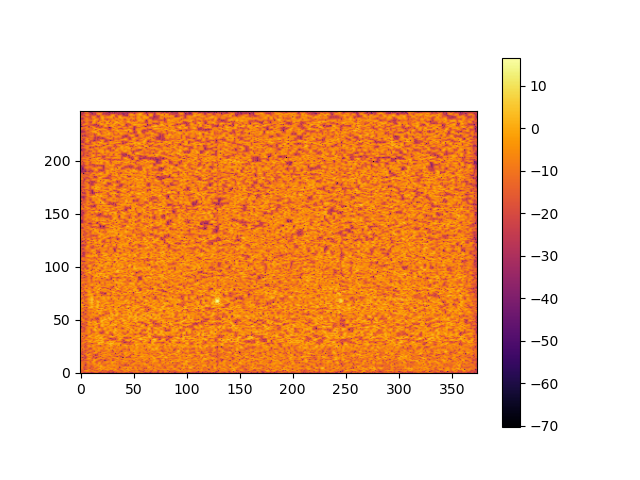

The data file committed next to this chart (first rows):
-1.835636286024195485e+01, -1.427897988935306905e+01, -1.548003815477935774e+01, -2.135719609592470647e+01, -2.610887058539081451e+01, -2.132986538069553006e+01, -1.685695924683105673e+01, -2.468815953448166312e+01, -2.009936029148014569e+01, -1.919051822419729092e+01, -2.872075287446529046e+01, -2.538127591640535385e+01, -2.267209801832988347e+01, -1.693871982928217790e+01, -1.366308862084837195e+01, -1.230141948599482404e+01, -1.312464940628737153e+01, -2.195574615903421289e+01, -2.700893709093513095e+01, -2.692046670059149704e+01, -2.182182903775196792e+01, -1.865284370909196809e+01, -2.217985126932363471e+01, -1.775328306608684770e+01
-1.801116181034734609e+01, -1.839783575385377290e+01, -1.577852505271843953e+01, -1.487377754083793491e+01, -1.175189232106389703e+01, -1.046517466391061468e+01, -7.997475046572227519e+00, -6.873304254402178515e+00, -9.035189857427669224e+00, -1.178410796703274421e+01, -1.291231927705013760e+01, -1.117184493838842485e+01, -8.598074320365194367e+00, -6.575068598670529063e+00, -7.995229154411561012e+00, -1.125593843694552909e+01, -1.148736452551548837e+01, -8.579318571213505606e+00, -1.172576833162675136e+01, -1.266705508012478631e+01, -1.705372600668124505e+01, -1.124246578471610292e+01, -1.600930077783642247e+01, -1.342274975045232743e+01
-1.692011190471886550e+01, -1.401501344659275716e+01, -1.589156952638954934e+01, -1.635577935665425287e+01, -8.447407959023928825e+00, -5.480580054543732871e+00, -3.632461645659092575e+00, -3.875845346820712134e+00, -1.078182621752572778e+01, -1.343835662193869851e+01, -9.313171839330257384e+00, -8.367150456833101657e+00, -9.220779802278288528e+00, -1.789263874397421006e+01, -1.455409942670694612e+01, -1.715059125245665328e+01, -1.627093328919799120e+01, -1.080297703409087084e+01, -6.191212705396951677e+00, -5.925075861825927603e+00, -1.090596844629118323e+01, -2.448364064456876932e+01, -1.148616424368099409e+01, -1.372441376528587043e+01
-2.752079596986032684e+01, -1.293802744937179838e+01, -1.219460688576720386e+01, -1.366223878788262169e+01, -3.008560337484208347e+01, -1.977921282250004609e+01, -2.061153636532473854e+01, -8.426117894258720042e+00, -5.341432499614757745e+00, -7.771580999411825452e+00, -1.566822949132022735e+01, -1.963474720780107319e+01, -1.301852986536531986e+01, -1.117982575422347402e+01, -8.962350670074508585e+00, -6.328394184218680607e+00, -3.840081171115743430e+00, -5.286192104120855717e+00, -1.292783719192457603e+01, -3.714492921942087467e+00, -1.571217978859830389e+00, -6.638923397597045195e+00, -8.853162931278172110e+00, -4.961675691398039767e+00
-9.429129648867359492e+00, -8.666448921552440510e+00, -9.519811034042367837e+00, -1.770714454437817054e+01, -1.873070745281802019e+01, -1.660434788760755964e+01, -1.169568782575975874e+01, -1.084848535991064189e+01, -1.476519660364198927e+01, -2.567821274811255350e+01, -1.140007091885466295e+01, -1.228234741310010314e+01, -1.109722297111501632e+01, -9.550134916999260426e+00, -1.505733135492519459e+01, -1.585481306005096336e+01, -1.042928344009939323e+01, -4.031547336455655994e+00, 8.701057793865563106e-02, -5.086338248642132687e-01, -8.431170547975625595e+00, -3.479944300026571291e+00, -1.134909061702969346e+00, -9.276706529877159824e+00
-1.159098828055208230e+01, -7.203477868232608827e+00, -9.548088279423241787e+00, -1.846019765196457030e+01, -2.141520370482996682e+01, -1.481288295279110656e+01, -1.585822835792225938e+01, -1.212162429539649722e+01, -1.030387316089512595e+01, -1.650368525096808270e+01, -1.732540851951152661e+01, -1.486803949092249155e+01, -1.810515522231684926e+01, -7.238098651967648678e+00, -5.684781215824536993e+00, -1.045751473406317622e+01, -1.304493586800830229e+01, -1.268736946333079096e+01, -1.200059044525749741e+01, -2.513392886218092315e+00, -1.395299142715195062e+00, -3.541880910874644073e+00, -3.907733576953974719e+00, -1.434443803719593902e+00
-2.584254602931824607e+01, -1.011452792105828458e+01, -8.812878431056239137e+00, -1.235332813472889057e+01, -1.706882037298764843e+01, -1.660239468974698696e+01, -1.273809539931780144e+01, -7.938453436390187967e+00, -7.124550738120264626e+00, -1.141035823837961161e+01, -2.133936069489029919e+01, -1.613819677210716463e+01, -1.007513436739387203e+01, -7.624381633082196963e+00, -5.932422610664170648e+00, -5.522433246801336182e+00, -8.417964138061277524e+00, -5.098095572383886775e+00, -1.421906029515726644e+00, 1.044787144171509530e+00, -2.169467267402351573e-01, -4.890411899143016328e+00, -8.088510611498247016e+00, -1.108490277801185364e+01
-1.264360726389908329e+01, -9.485765877974236204e+00, -8.133507313659102067e+00, -1.082321593101060131e+01, -2.154983784995634366e+01, -4.198831160956500952e+01, -1.375138958401451106e+01, -9.568557921368942232e+00, -1.106873858870850214e+01, -1.387110248261071987e+01, -1.224901847957242929e+01, -1.096511393931804257e+01, -9.421756060991247850e+00, -6.785508545821381077e+00, -9.991937064715568084e+00, -5.352045176167365526e+00, -1.344471086982311103e+00, -2.549308150931360206e+00, -1.406950567228448357e+01, -5.325743764903379862e+00, -3.571945041377122543e+00, -1.179782021913824686e+01, -1.464105994873576222e+01, -1.695760337403278228e+01
-1.382769159290609906e+01, -9.087173226372076584e+00, -1.066329812349359862e+01, -1.375692257655999029e+01, -1.319597966929712918e+01, -1.878710000475339115e+01, -1.706618684411295561e+01, -9.030530414411861884e+00, -7.489573870533412503e+00, -7.837223328848229364e+00, -8.788763403016400133e+00, -9.128247110681314780e+00, -5.031576650626798042e+00, -1.631601047278945948e+00, -2.339514591345316141e+00, -9.487261451740495843e+00, -1.163980955876351864e+01, -3.329053373233725299e+00, -1.470936655487851130e+00, -7.826309410812733347e+00, -1.449407848290161027e+01, -7.611541568156172666e+00, -9.049117676232036445e+00, -9.094986026615220709e+00
-8.965660293406157777e+00, -1.107452026259641542e+01, -1.023726509880736657e+01, -1.239101995992332306e+01, -1.565029653066716975e+01, -2.236343255090226734e+01, -1.031297619508115915e+01, -5.024122787243219257e+00, -5.525657311349294609e+00, -1.289087257375718565e+01, -1.391974551503385982e+01, -6.754294667518743189e+00, -3.587995153381670743e+00, -6.346749758628189575e+00, -1.385834009625897423e+01, -1.523797430850456180e+01, -1.279879321354095012e+01, -3.470635048635923425e+00, -2.863621674133491446e+00, -4.510854070098409885e+00, -1.586107329198203075e+01, -1.225512895103585365e+01, -9.213846917909073397e+00, -9.023541253184344413e+00
-9.647200897141221532e+00, -1.201337150832524259e+01, -1.208922496036798933e+01, -1.171543266214087886e+01, -1.046031018368627663e+01, -9.381463897649013006e+00, -7.433990905815479167e+00, -5.339320408791748740e+00, -6.801129160697466425e+00, -1.932317813178708477e+01, -1.102763002878105247e+01, -2.693146077727893939e+00, -1.274956510162990941e+00, -3.657210100298622368e+00, -1.025562141161888263e+01, -1.902232143185942093e+01, -1.676517991547687458e+01, -1.160942065568239379e+01, -7.977887010620477781e+00, -9.202495482351974232e+00, -1.200850762751885270e+01, -1.926385109718204447e+01, -8.113744622696525965e+00, -5.922661558388781167e+00
-1.253412249281309343e+01, -2.264874764863517242e+01, -1.784598621295212695e+01, -1.683245810676876530e+01, -1.616484206140248148e+01, -1.945211811219807174e+01, -1.931001707723807570e+01, -1.592545878005515014e+01, -1.277193766702327871e+01, -1.082300415511490144e+01, -1.339582267625376844e+01, -1.572105088059559463e+01, -3.551666631993127154e+00, -3.025775350941788400e-01, -2.670508270264037698e+00, -1.040200378308422913e+01, -1.374303808873534294e+01, -1.732687565591051282e+01, -1.740114021405001310e+01, -1.551054810936985007e+01, -1.050036142642491299e+01, -1.260006723017284358e+01, -1.993171098563734134e+01, -4.208978652732322701e+01
-1.269189281222538668e+01, -1.171579951008725828e+01, -1.497633937282010841e+01, -2.489543889796796350e+01, -1.290231439816642123e+01, -1.240649112979820679e+01, -8.992505190213925914e+00, -7.919737818847710997e+00, -9.128990977635764281e+00, -9.565760151367507902e+00, -8.371939916142355997e+00, -1.318469032779251648e+01, -5.004854984985687594e+00, -2.252277120574039504e+00, -2.637805978454842659e+00, -3.134001847765915727e+00, -5.935757920803093945e+00, -1.075385780919115852e+01, -1.331701600878357894e+01, -2.106710922675006259e+01, -2.223062288828367983e+01, -1.351145285961139209e+01, -1.281549807446486255e+01, -2.352146681120469651e+01
-1.688344975220041277e+01, -1.184407095102232788e+01, -1.131267035866330772e+01, -1.330869526239184708e+01, -2.419336995862087036e+01, -2.248990541676623067e+01, -9.796361779611197917e+00, -3.604085064908187697e+00, -8.732997951712918594e-01, -2.118760245532867348e+00, -9.545652827484264691e+00, -1.905997526118438756e+01, -1.026331296476727672e+01, -1.157951228196428772e+01, -2.390858466424133155e+01, -1.623353338063548534e+01, -8.892828754007695125e+00, -5.194903221778925939e+00, -4.658828221649506496e+00, -8.365486401523211768e+00, -6.613837984004192094e+00, -5.903554703984407404e+00, -5.431087481673564810e+00, -8.014918849195602490e+00
-2.160528330112695983e+01, -1.826199086945768357e+01, -3.274018240473544239e+01, -2.243716717128582161e+01, -1.999226245917506262e+01, -2.757698000923689108e+01, -1.588660088025092243e+01, -7.504580625308427955e+00, -1.056419658400817951e+01, -1.036795578001532903e+01, -7.778307931101222650e+00, -1.428390394160512500e+01, -1.922561518131593061e+01, -1.571100987019542927e+01, -2.147653866083773266e+01, -3.058714858163416039e+01, -1.865886454714196319e+01, -1.395830100102749327e+01, -9.875233645462920151e+00, -5.023452103074397712e+00, -8.835684887748797678e+00, -2.055054121959166125e+01, -9.932670123453819500e+00, -9.084862320286593018e+00
-1.455531084895905813e+01, -1.144952117978510664e+01, -1.058646820858433202e+01, -1.423640437701923389e+01, -2.073875509885475665e+01, -2.265086133348757613e+01, -1.536202787956310978e+01, -9.081841092234929746e+00, -5.204978718885808320e+00, -4.421933074389958307e+00, -6.468355416078757081e+00, -9.952432079667886455e+00, -2.710390910696327538e+01, -1.520131530410649567e+01, -1.053317913414440632e+01, -1.081810410673881151e+01, -1.143320159684476423e+01, -1.457752149363967931e+01, -1.285177832259693531e+01, -2.421228765681276940e+01, -8.383750177572213858e+00, -3.272830633652024090e+00, -4.662431039479165484e+00, -5.493521746383103199e+00
-1.508679506735846054e+01, -9.214632405311560248e+00, -9.491620370695281750e+00, -1.342421316775996587e+01, -2.865176952764336704e+01, -1.528195985753468022e+01, -6.601997039168271186e+00, -3.110806644454172876e+00, -8.182658747166549063e+00, -1.617732553179745025e+01, -9.956574768641818451e+00, -1.464966361024114505e+01, -1.080519362806114891e+01, -1.589917729177006933e+01, -3.226068640696387035e+01, -2.469973039863267772e+01, -2.060384522724514511e+01, -1.011064132381597602e+01, -6.656688709295447204e+00, -5.133063931575452266e+00, -5.958481048885102993e+00, -8.241363171319198599e+00, -3.872590564765673982e+00, -6.860787288311810173e+00
-1.389451138845202038e+01, -1.762874259817808920e+01, -2.661739242109609194e+01, -2.005690576995462848e+01, -1.348681053122780327e+01, -1.296673383416769632e+01, -5.155577189806828109e+00, -2.788048015434630322e+00, -1.698204649649520892e+00, -3.684621716365426014e+00, -8.235714639106557655e+00, -1.007457263831694583e+01, -1.848332360195568924e+01, -1.654898070861472803e+01, -2.608964466978326868e+01, -1.911002874882342439e+01, -2.117414496813498204e+01, -1.260298604821694646e+01, -9.355125187050374436e+00, -1.524527983872824954e+01, -1.553626871039382706e+01, -6.475998511345379960e+00, -3.981838735932667461e+00, -2.437790568783193113e+00
-1.622314229033993271e+01, -2.131273282234002409e+01, -1.690184621998659509e+01, -1.407934637847684556e+01, -1.201685929540663267e+01, -6.307436089069530460e+00, -9.303118591399133663e+00, -3.122063656898343709e+01, -8.414624692430972885e+00, -6.998744148611369731e+00, -9.289307641295303952e+00, -1.238782954071522724e+01, -7.988732944098729583e+00, -6.646096305513492730e+00, -6.861766505651369918e+00, -1.020820454095589369e+01, -1.793606231797251738e+01, -1.178789121831148101e+01, -8.763385306558436838e+00, -6.520566840223760430e+00, -5.138185756792459813e+00, -1.092128797021182329e+01, -1.139662578145517102e+01, -8.317890451841899235e+00
-1.328783161865247031e+01, -1.474186511295489055e+01, -2.178080279740750314e+01, -1.693359352165132492e+01, -1.651281585731286228e+01, -2.066141799146616620e+01, -8.624148166696667062e+00, -7.882779567679339294e+00, -2.625291568536942677e+01, -1.719705322805348757e+01, -1.589412537703417883e+01, -1.301688930271930644e+01, -9.020027037981195761e+00, -3.768850798304596683e+00, -1.886145655029885404e+00, -2.306533420102330645e+00, -5.703628747618953554e+00, -1.762662787516193319e+01, -1.540465535563713928e+01, -2.575174682501783963e+01, -8.004361970447908092e+00, -4.079141214354990552e+00, -3.334336925930159179e+00, -2.995556663673612618e+00
-1.078904404480113399e+01, -1.341930303757564147e+01, -2.073882643467742426e+01, -1.488768343153163265e+01, -1.548838528363705791e+01, -1.567809499609579937e+01, -1.302556138680334996e+01, -1.067796767960495430e+01, -5.152308689419009546e+00, -5.255965256441811562e+00, -8.958647145806747147e+00, -1.527566222663162598e+01, -1.536551834934256533e+01, -2.560990518060332377e+01, -8.901660119386331615e+00, -4.996501586208824897e+00, -7.845107119587453326e+00, -5.377415753436700641e+00, -6.388036595533613138e+00, -9.996933006288962531e+00, -1.305143947382784830e+01, -1.214683458487798262e+01, -1.820161700914864156e+01, -1.299928493467912993e+01
-8.211892319992065481e+00, -9.806643200565556384e+00, -1.016632230972944484e+01, -1.076396398036439095e+01, -1.809158645490917294e+01, -2.616277774644530751e+01, -1.642824999131604358e+01, -1.632156286750452523e+01, -1.202388185879540572e+01, -7.644258877559084731e+00, -6.555554266085885651e+00, -9.394960113529588597e+00, -1.268282621311555225e+01, -7.919411051261619150e+00, -6.318073767070274016e+00, -7.964858039984036076e+00, -3.663146305215871923e+00, -2.833332872471394648e+00, -4.380717269476163800e+00, -1.185772776002414020e+01, -1.413516287987087061e+01, -1.242669405967679808e+01, -7.579425995721818410e+00, -1.012845029442987155e+01
-5.896300776007326050e+00, -8.326497897799026049e+00, -2.738183603435421887e+01, -8.310729990317144100e+00, -6.650421896868381921e+00, -8.894340861884217020e+00, -9.908382458626828537e+00, -1.024311235650427143e+01, -2.080038243172249679e+01, -1.972168867870239595e+01, -2.209442048652014989e+01, -1.162650374634077011e+01, -3.549464083802869041e+00, -3.670672550674152657e+00, -6.404028050598644661e+00, -6.355948710490303633e+00, -1.428135544790295697e+01, -4.731530654433704797e+00, -4.119003007612839440e+00, -4.867143036135129996e+00, -5.881954355768746368e+00, -7.517430316187065920e+00, -1.380853295508464207e+01, -4.354641386402223979e+00
-1.269902848817184449e+01, -7.364026012158662482e+00, -5.677327003633985569e+00, -8.605794495269726951e+00, -1.644719790292323935e+01, -1.902752579087571405e+01, -9.607004842237298448e+00, -9.047839679796627621e+00, -1.141619862144500175e+01, -2.362654232074459770e+01, -2.041651875115624648e+01, -1.150615782668241494e+01, -6.268956852702879168e+00, -2.775424599178170748e+00, -7.125610055027840062e+00, -1.073804464365943723e+01, -4.245046193988727623e+00, -2.081019362317926724e+00, -3.017890827718800573e+00, -2.673253259776739998e+00, -2.875650327590313804e+00, -4.062572834299103874e+00, -1.653181019939066587e+01, -9.054581040289203742e+00
-2.287727949372310476e+01, -1.668802713916974412e+01, -1.017334935124321404e+01, -1.144708040335215848e+01, -2.426216968862953394e+01, -1.488755942702852941e+01, -2.177652657958142868e+01, -8.358032279879449078e+00, -3.429343476340551700e+00, -3.473490765625962151e+00, -4.513702960081280580e+00, -5.748904933741144418e+00, -5.046479491830469399e+00, -1.035218287253127478e+01, -1.005178057060474295e+01, -7.069107668809509804e+00, -6.648606270601305823e+00, -8.113647480153613145e+00, -8.382427060047323408e+00, -1.106166983376461310e+01, -1.118562278170392688e+01, -9.318731283367650775e+00, -3.087753414625919568e+00, -3.801898153902078192e+00
-1.302157172923417505e+01, -1.387992811766075363e+01, -1.338391033813621611e+01, -1.071363953981611772e+01, -1.469338800707912007e+01, -2.547559534704970119e+01, -9.233730068733295937e+00, -2.927725318274605026e+00, -1.830061583242244438e+00, -4.805693811796939663e+00, -1.638240405088256679e+01, -2.479227304792649633e+00, -1.053233204427703296e+00, -3.449883475052152981e+00, -7.326226072881983242e+00, -1.418701055004537537e+01, -1.276326192210592581e+01, -1.481014295532917657e+01, -1.922345799464858374e+01, -2.961668155563139493e+01, -1.305107407499542838e+01, -7.487102565617426819e+00, -1.020341340665303242e+01, -1.346370069607531406e+01
-1.422178071246018582e+01, -1.255876728303741885e+01, -1.229567388511734549e+01, -1.450853886962806527e+01, -1.686766479558846044e+01, -1.510327563952740348e+01, -1.657892186251211442e+01, -1.141427494216562089e+01, -9.395443520223112799e+00, -1.234075722366543992e+01, -6.708451783524148837e+00, -6.023591457518843839e+00, -6.931808905698537693e+00, -6.755423711304802126e+00, -4.565402656205520771e+00, -4.681124256465485800e+00, -2.452472942183803184e+00, -1.483817716924480168e+00, -1.931196001226493930e+00, -1.393698837964415294e+00, -2.139668795238309329e+00, -2.897959345608188464e+00, -6.661799130500414279e+00, -1.976004913590166012e+01
-1.519347227068719342e+01, -9.324226563101859711e+00, -6.854432523339174743e+00, -9.695627094160956361e+00, -1.693739447696894018e+01, -2.141490934886510189e+01, -1.088421854203805061e+01, -1.107061111048005309e+01, -1.204238242185251906e+01, -1.105418950448619952e+01, -2.558380092658764227e+01, -2.884686380586915178e+01, -1.606534304497564847e+01, -1.289980849054150447e+01, -1.229113221362793951e+01, -1.340344304594777647e+01, -8.486471471749734263e+00, 2.437932582642536872e+00, 2.084349378046579382e+00, -4.215355569266367119e+00, -2.374173362074608828e+00, -5.187886939997149227e+00, -1.041934312067506241e+01, -1.779530711155885125e+00
-1.154733798663663258e+01, -1.342287287806642304e+01, -8.454929878411380884e+00, -5.783870432690067176e+00, -6.492263390086295161e+00, -9.414377706946483571e+00, -2.221609290789859159e+01, -8.938088619332674511e+00, -8.737220637467881801e+00, -8.673841939618958108e+00, -4.304717401604193583e+00, -4.709585478341922204e+00, -4.744853103152226304e+00, -6.712476487223980826e+00, -7.602150331139192474e+00, -8.546975877490581297e+00, -2.810391126526742056e+00, 7.015836279807381448e-01, 3.218241020287949006e+00, 2.346321395619527017e+00, 2.847771808521732950e+00, 1.722977708947962316e+00, -1.379802330549475098e+00, -1.174198539315619882e+01
-2.240585256561012173e+01, -1.793403524304513041e+01, -1.586500891746154451e+01, -1.316017353931023948e+01, -1.123881274346162762e+01, -8.461767044283716288e+00, -9.774575767198887988e+00, -6.172649131670785216e+00, -3.636966689439706801e-01, 1.381773718276700702e+00, -2.796861171922585321e+00, -9.915659445868396205e+00, -4.142903168050056983e+00, -1.090512911776874816e+00, -5.944210616042953088e-01, -3.794233831905246657e+00, -3.724618386385767366e+00, -5.759028200473872872e+00, -9.612302478296815167e+00, -3.905651426946568083e+00, -7.015220472625666170e-01, 1.289404745137176844e+00, -9.614136975470026769e-01, -1.668380821442227457e+01
-2.257928709127460110e+01, -1.573370474701034816e+01, -1.350718588726792291e+01, -9.188157805153350566e+00, -1.076060167095507225e+01, -2.134546461826207775e+01, -1.432690549587796625e+01, -7.132685422356982663e+00, -3.802326116764281672e+00, -2.971599914574075019e+00, -1.434456775706369314e+00, -4.299850803515667508e+00, -1.263851315777760398e+01, -8.221292843243611870e+00, -2.972039352668644607e+00, 3.797834738028664503e-02, 1.800841589132439746e-01, 3.045147363902161453e-01, -6.979560560093271970e-01, 9.356056650184328971e-01, 2.193236285473654679e+00, -6.554378522027320964e-01, -7.726847403190975960e+00, -1.529213125763688552e+01
-2.100598188624974938e+01, -1.226914004947218473e+01, -1.082319898191961727e+01, -1.193825769540460868e+01, -8.380943427299671455e+00, -6.399124188064096330e+00, -3.781140260514876950e+00, -4.485569844034198006e+00, -6.847653234714630166e+00, -9.254131983744315448e+00, -7.100014591561796706e+00, -4.966388155929672976e+00, -1.362116185635690613e+01, -1.158991625347409737e+01, -7.875406515267563634e+00, -6.950732329755676453e+00, -8.060334631579674891e+00, -1.256301469471458265e+00, -6.064765699526332376e+00, -9.026986955708029114e+00, -4.022296051703894371e+00, -3.469945561191151717e-01, -2.229156848116185863e+00, -8.056316279099700495e+00
-7.342041016333019421e+00, -9.504850417699476139e+00, -1.503682624675542456e+01, -1.683875271514752825e+01, -1.541345037477414515e+01, -8.036634574501810846e+00, -8.473587445352949388e+00, -1.263253597695514330e+01, -1.460206470715048788e+01, -1.135219963413992517e+01, -1.093328870750564441e+01, -4.755672801415295581e+00, -5.251328914731628217e+00, -4.224637103484773171e+00, -2.925247016245020149e+00, 1.666080995768437489e-01, -2.480148529127345736e+00, -6.530269216037445368e+00, 7.327141323923880289e-01, 1.199337826848719368e+00, 7.298109977386946223e-01, -1.716255968050904301e-01, -2.958274883095742602e+00, -1.331955538996949961e+00
-1.071213431486441259e+01, -9.624029050915273942e+00, -6.981817236848671726e+00, -8.655335224406508488e+00, -2.039988008336813863e+01, -1.218199403222150323e+01, -7.856841894642303537e+00, -4.860032758264811292e+00, -5.677028918006520541e+00, -5.182896370726868263e+00, -1.642585101239148582e+00, -2.664146580551434162e+00, -5.119576655842347890e+00, -3.162137594641694083e+00, -6.945871876457418992e-01, -4.025241361088861325e+00, -5.540469683613715723e+00, -2.830713302686669763e+00, -1.049597729936882828e+00, 2.177123436450551619e+00, 1.212189531261156139e+00, -6.323910625084744552e+00, -1.712896319178437921e+01, -1.158701423337250525e+01
-7.267299123192247912e+00, -1.077290810064254245e+01, -3.461751236200065307e+01, -1.050393815924599394e+01, -7.954610808406650690e+00, -1.856360438913700150e+01, -1.611635691842493401e+01, -5.080796316142915714e+00, 1.741194588287557632e-01, 1.712472499274353854e+00, -5.153808011973223024e+00, -1.140257647937950125e+01, -1.124509219438750485e+01, -8.849338771093876232e+00, -7.563487476106438567e-01, 4.561727200619437594e-01, 6.704918887657728144e-01, -2.585507408090370163e+00, -4.663118448494675050e+00, -4.866414290129083220e+00, -1.250915375401595364e+00, -1.433222414660909827e+00, -9.464023648823104651e+00, -2.085068579535650457e+01
-1.094433165004548059e+01, -7.862465506477914978e+00, -6.833997494850335030e+00, -7.359896455746451238e+00, -1.164989341825721425e+01, -2.306815361459643299e+01, -3.361450831274735407e+01, -9.679881270430620077e+00, -5.890641727582160314e+00, -5.224166072239356140e+00, -5.439145525331287034e-01, -2.145128724455429570e+00, -4.860584579550671691e+00, -5.353630181461872084e+00, -6.660356013330630987e+00, -7.754078108464112162e+00, -8.166811870809993490e-01, 2.127115695127655304e+00, 6.186063706077539193e-01, -3.176158256686815839e+00, -4.236987102040942865e+00, -3.829975711064597110e+00, -1.785015326579530104e+00, -2.558157405825614017e+00
-1.088123707699429588e+01, -1.185179658991532214e+01, -9.822818844998391086e+00, -1.699799889595428581e+01, -1.415849967799668718e+01, -9.413273882909624746e+00, -7.377604402162695862e+00, -9.809537416158768508e+00, -1.042621350704210847e+01, -1.578550257125090539e+01, -9.822828548553676598e+00, -5.390855025537165446e+00, -6.508845713926067589e+00, -5.301634346660790698e+00, -3.576827976297794365e+00, -7.823792046382572529e+00, -1.069664100830164166e+01, -5.046979710974967226e+00, -7.271018598163649038e+00, -7.780753288295273684e+00, -9.647330793766835555e+00, -1.042809222584164353e+01, -7.366953019600296138e+00, -8.188407332769953584e+00
-7.377791801730521293e+00, -5.021648695429576925e+00, -5.207821044141658362e+00, -6.040828672882704531e+00, -5.878549548857150420e+00, -9.242583519154141669e+00, -8.836242954706339248e+00, -4.176882530147732808e+00, -3.657129155903924733e+00, -5.845923877690941239e+00, -2.251893746450598854e+01, -8.244583587397633195e+00, -6.236784462175374522e+00, -8.598723121931179492e+00, -3.936919983362032305e+00, -6.555637855246081447e-01, -1.677336003264609188e+00, -9.171234898596669183e+00, -1.591953504434575883e+01, -2.818079635873903754e+01, -3.248114917762570286e+01, -2.128027415801106770e+01, -1.960072693468996619e+01, -1.081747785509720572e+01
-1.039082163825698757e+01, -1.811620362909060589e+01, -2.069485004708572973e+01, -1.648014682101069894e+01, -1.970264438453516220e+01, -8.595752225264035928e+00, -1.182260828089322402e+01, -7.628853013023029206e+00, -1.748159966518824326e+00, -3.333182944037679896e+00, -1.006530588911838464e+01, -1.684020856002636535e+01, -1.964449554040247037e+01, -1.788795142683222394e+01, -9.003137308326698118e+00, -7.071261079215940271e+00, -7.840592983878137190e+00, -8.366671242062119873e+00, -1.728053349367414171e+01, -1.835980770124516326e+01, -1.726305822054522565e+01, -2.473740713787228174e+01, -1.880796129890636337e+01, -9.469013660026805113e+00
-1.407530609434256874e+01, -1.932207380226592619e+01, -1.496817633839614814e+01, -2.085990657297150719e+01, -1.634404549896193259e+01, -9.864248119233817391e+00, -8.066796336891894015e+00, -5.019194584924772329e+00, -3.128208210537220424e+00, -6.036409815275469271e+00, -2.099943766394688183e+01, -1.329860286392158031e+01, -9.269916312065408448e+00, -3.874782567079312123e+00, -8.952223124846592217e-01, -7.387198932355375502e-01, -3.045227957760216597e+00, -6.600862306963177772e+00, -9.086993714155360280e+00, -1.001851629187343207e+01, -1.234523048944068435e+01, -1.856185036713539560e+01, -1.910754588754765138e+01, -1.059238613569091214e+01
-6.409907573922826174e+00, -7.180404874492771761e+00, -1.229152195900084799e+01, -1.725783233953995222e+01, -2.107836147400811910e+01, -1.353876192708847270e+01, -9.906671768450131310e+00, -6.034310023402646550e+00, -3.848284497196465814e+00, -8.265497982457752357e+00, -2.007838755866546165e+01, -1.074933420657561634e+01, -2.504396723455783125e+00, 1.778373671865140837e+00, 3.178549247088912288e+00, -6.174146448320609881e-01, -9.562808978887909817e+00, -2.079202434486643547e+00, -5.865637687676081811e-03, -3.669129389924891793e+00, -8.828848493181515877e+00, -1.175255195576110090e+01, -4.761720165076379629e+00, -2.135246545680588692e+00
-1.523899195051627942e+01, -1.772906758722189480e+01, -1.541126935875323234e+01, -1.535700975880473962e+01, -2.116905902987745236e+01, -1.729680079649131486e+01, -8.995499068427765366e+00, -5.943749955841186150e+00, -4.571747962606598215e+00, -1.006717332015472977e+01, -1.184250967217612072e+01, -9.507077774179835572e+00, -5.137513798278278365e+00, 3.951559635544798499e-01, -1.882034978210218146e+00, -1.431254264563890111e+01, -3.661317768181709731e+00, -4.557903908442012764e+00, -5.212325995428521708e+00, -5.333166616529139148e+00, -1.323094094184886771e+01, -1.230470912682254792e+01, -1.915756053174216822e+00, 2.592819052339060404e-01
-2.229026061642229806e+01, -2.199623415780980196e+01, -1.907898273438553716e+01, -2.415038580046359584e+01, -2.161644082908217968e+01, -1.010405975028722914e+01, -9.713742489847064121e+00, -8.008027264940505319e+00, -4.395502923815333141e+00, -1.741971324200485283e+00, -2.424964896813979642e+00, -2.839433149077138729e+00, -6.416404443348914910e+00, -4.674917970170412218e+00, -4.532412500188640614e-01, -4.923768150266778498e-01, -6.374479989477650932e+00, -1.674445879001345006e+01, -1.960978365759207520e+01, -1.378741149087744944e+01, -1.321773333402334316e+01, -1.254973373647049328e+01, -8.878411807900171482e+00, -1.360700841630639424e+00
-2.138605646999995713e+01, -3.806762789449764739e+01, -1.625277079845064065e+01, -1.358481471771092508e+01, -1.427921430519344348e+01, -1.695114639304351556e+01, -7.404602029080635361e+00, -8.135298087418977531e+00, -1.257245587676386123e+01, -1.026351633747136916e+01, -9.750478877231470776e+00, -1.117491283310530292e+01, -2.131545572909976016e+01, -7.538806793394013717e+00, -7.044099482123832301e-01, 3.334654378976573824e-02, -5.948130542952309696e+00, -1.690790199566336227e+01, -2.080357272690249459e+01, -6.712609197370692726e+00, -2.045504852223084313e+00, 1.453106172005322050e-01, -1.975086345464907467e+00, -1.120064560809676735e+01
-1.768630149729119694e+01, -1.332230381330879787e+01, -1.200641519485141195e+01, -1.283334918560827020e+01, -1.548906454829110402e+01, -1.472677584210016732e+01, -2.675618271075945742e+01, -1.199565691932925660e+01, -4.841193014799332062e+00, -4.944296369820805559e+00, -4.633062361815525776e+00, -9.389652459320894096e+00, -9.229155263886582361e+00, -4.019360814382528346e+00, -6.178336102184545098e+00, -9.165734554005037893e+00, -6.051246120623905433e+00, -1.264224926180878938e+01, -1.663673050249444785e+01, -3.563497173511804839e+00, 1.020637898434434643e+00, 1.027927322747595129e+00, -2.437925025733272300e+00, -4.494077004262775787e+00
-1.854795889860740843e+01, -1.663791925746192391e+01, -1.872679584960444643e+01, -1.839975949829056390e+01, -1.972065219161451211e+01, -1.604289690873106622e+01, -1.040259783584133046e+01, -5.081349608024636311e+00, -2.476531520775308248e+00, -2.501648147151411372e+00, -6.917652637791902315e+00, -4.764838453553301711e+00, -3.365332694976868488e+00, -1.140219707529760429e+00, 1.958702174235968096e-01, -2.238096907838795335e+00, -7.081385903097220158e+00, -1.684842253523517286e+01, -1.461012657182798158e+01, -6.329970354152358425e+00, 1.149992322578917925e+00, 1.958625896325975946e+00, -1.031592894127018933e+00, -2.010565884442082840e+00
-1.784261906400347186e+01, -1.470571639520494855e+01, -2.400855752731803960e+01, -1.825449784994479074e+01, -1.333175124863592487e+01, -1.470147136575587332e+01, -1.624480544384778113e+01, -5.610279374066124980e+00, -2.410764778249120610e+00, -7.770622874707560968e+00, -1.536392669225005214e+01, -6.582650157868132013e+00, -2.489520765581999751e+00, -7.083068374304195558e+00, -3.092185887692663115e+00, 1.663779748093964450e+00, 4.015658398974661925e-01, -1.402565563754292199e+00, -2.473717242697007990e+00, -9.306833986749689203e+00, -4.173786204448788340e+00, -7.182403508894743549e-01, -1.922869003472754468e+00, -9.340503096406697736e+00
-1.839207120769444259e+01, -1.345252222547451737e+01, -9.617478188146638018e+00, -1.152695602058666502e+01, -1.747485117609754468e+01, -1.691012927857506298e+01, -2.654130542491596501e+01, -6.643390029075498582e+00, -5.454016125570558815e-01, 7.209758002555994860e-01, -6.457676363310299594e-01, -5.497286741668889753e+00, -7.334716304543552390e+00, -9.148783956268204953e-01, 3.194999476785421177e-01, -5.149018353702334849e+00, -2.107741418311463377e+01, -1.208987717627728564e+01, -1.044717743468879689e+01, -2.072127389139169384e+00, 6.442075875794547879e-02, -2.548722370335305965e-02, -2.958791848474056962e+00, -3.420406003267169481e+00
-2.472849107187944284e+01, -2.530027204161938670e+01, -1.420207631442537277e+01, -9.127572104240504913e+00, -1.150078179771804265e+01, -1.322533761154187815e+01, -7.008841767684535817e+00, -2.770507442065316184e+00, -2.371862567416974876e+00, -9.059544151114817367e+00, -1.677665766528743063e+01, -5.805314217307156355e+00, -2.820876049163134613e+00, -1.439540566630299390e+00, -4.237403451949846911e+00, -9.529834275088905571e+00, -1.813514708865657710e+01, -1.610837279259154897e+01, -9.281892534626637215e+00, -7.953427094881442283e-01, 3.211939035064536263e+00, 5.757610050116402922e-01, -9.939901004070604174e+00, -2.186938161190355334e+00
-1.004757282057099310e+01, -1.016730119086795270e+01, -6.505548984637627541e+00, -5.682545465460073331e+00, -1.001612340017004854e+01, -1.356194947463509770e+01, -1.317068174702037631e+01, -1.612867857054207121e+01, -9.195681556349681429e+00, -9.162031187508253183e+00, -2.321381079570787165e+01, -1.031874256807942203e+01, -1.230670180918052736e+01, -1.248504085800232843e+01, -1.142229268037884538e+01, -1.159974491770491056e+01, -1.750139647467324622e+01, -9.310577447155715447e+00, -1.061658796597445686e+01, -1.985782869484751467e+00, 1.948677824124424252e+00, 3.190127644780669236e+00, 1.843438519808496601e+00, -4.671638441674067721e+00
-1.554442957221555943e+01, -1.046725032669781186e+01, -5.325780841341959615e+00, -7.719735455710127425e+00, -1.399079027545220910e+01, -2.545122756051737412e+01, -1.869201196597667902e+01, -1.319108674167281237e+01, -1.007738169840983389e+01, -9.977729794803858354e+00, -1.460528569378345587e+01, -2.834646383342127152e+01, -1.483018232789702573e+01, -1.116586912223469952e+01, -1.643908813584645046e+01, -2.565056069752611023e+01, -2.094504634997646519e+01, -2.567924540237461173e+01, -1.276598004910534456e+01, -4.158419716055671067e+00, -3.644307226196890070e+00, -5.324661467051473807e+00, -2.404912590993019406e-01, 4.097817821823063866e+00
-6.105248472883884503e+00, -6.334652393008491700e+00, -1.220070390288416462e+01, -1.879871948150752559e+01, -1.539772740875949886e+01, -2.058696425217063819e+01, -1.717522637536237440e+01, -1.680496773173092961e+01, -8.160699108363994370e+00, -9.415781175527511593e+00, -1.115948373205778488e+01, -1.019469796145394014e+01, -8.511340895371084514e+00, -1.489339129547879637e+01, -2.370001666127774342e+01, -2.081677836859971364e+01, -3.054756886589822784e+01, -1.989610693414291376e+01, -8.555745443098775382e+00, -2.184025576728062745e+00, -7.650158234642310262e-01, -1.115370584124628017e+01, -2.502982902978241331e+00, -1.716037014046274400e+00
-1.007538445065351951e+01, -8.602287386776431788e+00, -1.382945477585538896e+01, -1.775823034623024910e+01, -1.193133886049603021e+01, -8.225700089411869698e+00, -6.581065289696301335e+00, -9.671326471169672701e+00, -2.073286717436158355e+01, -4.578618039153814934e+00, -2.465025512091032933e+00, -4.616152586778754952e+00, -1.268464913286823759e+01, -8.707519859690457054e+00, -1.639295250124028058e+01, -1.468318903454713897e+01, -1.354301151375959122e+01, -1.366429998538459145e+01, -1.020509154227010384e+01, -6.360766355270770944e+00, -5.682198757696306224e+00, -5.115308297189971043e+00, -2.841835530145366828e+00, -2.288793585259377428e-01
-1.268719672383175912e+01, -2.666202678717866092e+01, -1.993283699546750753e+01, -1.064929083886284822e+01, -1.181307781749167418e+01, -1.020521228235231348e+01, -1.487132436476334618e+01, -1.699755401303157853e+01, -8.045621123894539650e+00, -8.392822079522723300e+00, -7.579667971186609066e+00, -8.602034974874346318e+00, -1.053812511589057266e+01, -8.879178053705857110e+00, -4.232090066881754709e+00, -5.620782079270303377e+00, -7.094568953076353601e+00, -1.008472212839102866e+01, -1.541760939952671450e+01, -2.221291949960605194e+01, -1.429139118448966528e+01, -8.176108623303825595e+00, -1.023006223712092222e+01, -9.536775967331172055e+00
-1.176160362343736665e+01, -7.974592172156031999e+00, -1.011890627000903642e+01, -1.974154709360580284e+01, -1.913691695020282779e+01, -1.629369604445538400e+01, -9.860796378081353453e+00, -6.565491968993580230e+00, -6.654813535786246348e+00, -5.740508968779566956e+00, -5.973669636480453349e+00, -4.000135598548197002e+00, -3.028128377819415462e+00, -2.464662915130154452e+00, -3.403809855933190409e+00, -2.377128560295060034e+00, -2.342151663881034018e+00, -6.159323295639604012e+00, -1.729773557092138603e+01, -1.087961123852969791e+01, -1.075644137060985983e+01, -2.774634478339406130e+01, -2.726345003899023567e+01, -9.058874705092629043e+00
-4.423009671828229905e+00, -8.787743665446313912e+00, -8.746212838434278325e+00, -1.237138042106536950e+01, -1.786678531570242612e+01, -3.156895687510577275e+01, -1.422010336305556066e+01, -9.474753978171300162e+00, -7.344494717591314448e+00, -1.401087953744644210e+01, -9.398800882404620083e+00, -2.806564891029652120e+00, -2.108921275108072368e+00, -8.085083894369653024e+00, -9.970095231458246943e+00, -1.730884581408780321e+01, -1.759184206895665881e+01, -4.687864167320863196e+00, 6.904861307613361365e-01, -6.243404515844073188e-01, -4.999018102486038728e+00, -5.331962657131147587e+00, -5.084024868974052147e+00, -1.419603872862333027e+01
-7.856309153167122972e+00, -1.498572815950005221e+01, -2.247272960032527322e+01, -3.125853401176009783e+01, -1.186131336836727712e+01, -1.060467992344663379e+01, -1.187988720026280376e+01, -9.966606534551713636e+00, -8.988005515704479365e+00, -1.361723397505818234e+01, -1.199242227266359961e+01, -8.369479407209222899e+00, -2.219235338266831192e+01, -3.587380152436433711e+00, -3.816690973272465204e+00, -5.730298676081478249e+00, -1.074728307616566880e+01, -3.010908793343461287e+00, 6.282162786324054782e-01, -8.180218133242806999e-01, -4.896798686581497861e+00, -6.604347322491760153e+00, -8.838835641966168666e+00, -1.155844007628474834e+01
-2.408936844614273820e+00, -1.010655283413710137e+01, -1.100653356834514440e+01, -1.938594051205614832e+01, -1.516587980916774470e+01, -1.143293685403444471e+01, -1.572191090113854095e+01, -1.246935622392387089e+01, -5.390082681166264322e+00, -7.968326406046127630e+00, -8.866000349520131607e+00, -5.370998695599399575e+00, -5.125459355301968500e+00, -4.961063139037682035e+00, -2.435382917096976740e+00, -6.364893661564332561e+00, -3.960433590961653927e+00, -2.468486846024147585e+00, -5.402497936443997339e+00, -2.469161863991324424e+00, -5.055528756509407806e+00, -1.012356891628278888e+01, -1.474568143155189759e+01, -1.415820411314278005e+01
-2.714833382161030872e+00, -3.749217903130298346e+00, -5.880262366880575797e+00, -7.457267875198976270e+00, -1.450241561661866285e+01, -3.056265692265296252e+01, -1.391723014224212562e+01, -6.459045104471920595e+00, -6.075893116559902829e+00, -5.243811532868480896e+00, -5.963427520680346205e+00, -4.431066415940957626e+00, -5.626106236670063154e+00, -9.998413193600761417e+00, -7.920927544674145615e+00, -1.237971453906168584e+00, 1.106037950979696483e+00, 2.046446910749313286e-01, 2.828910823721504930e-01, 7.346330239991762934e-01, 5.099852628746863736e-01, -3.137416482009105057e+00, -6.317433026809501584e+00, -4.713628787697684785e+00
-1.016424162443172108e+01, -9.675444389775337939e+00, -9.104960995113600575e+00, -9.652074889652686451e+00, -1.930662974952447897e+01, -1.562293014531930702e+01, -1.139287181267135196e+01, -1.589064163098806759e+01, -7.440240134050279508e+00, -1.300008240025768025e+01, -1.386777604293495614e+01, -1.199896551611491624e+01, -6.932506067612976608e+00, -2.808266109945263267e+00, -5.458696941065026564e+00, -3.733116547577486344e+00, -6.200794138771103192e+00, -2.103522784220373154e+01, -1.697141512682374298e+01, -9.040332708413142626e+00, -3.128454894899345362e+00, -1.300951631518831775e+01, -2.901236772644000261e+00, 1.340375828294089189e-01
-5.561587941485894859e+00, -8.147407154598740320e+00, -1.797122489484948815e+01, -1.344449951280569699e+01, -9.562499543421903780e+00, -1.271389356259403058e+01, -1.603187984374292441e+01, -5.941236544237129991e+00, -4.558440126729538022e+00, -6.167662764735699632e+00, -5.837436754577771225e+00, -5.577326009139418339e+00, -3.111402324370060590e+00, -7.529000885321703862e+00, -6.678372466895695858e+00, -5.662241660251650544e+00, -4.232812472101839418e+00, -1.478461107550976594e+00, -4.549792082532005955e-01, 1.341644900007919750e-01, 1.324652993778928645e+00, 8.258395624698497972e-01, -5.761719625140172774e+00, -2.088494731853428021e+01
... 186 more rows
